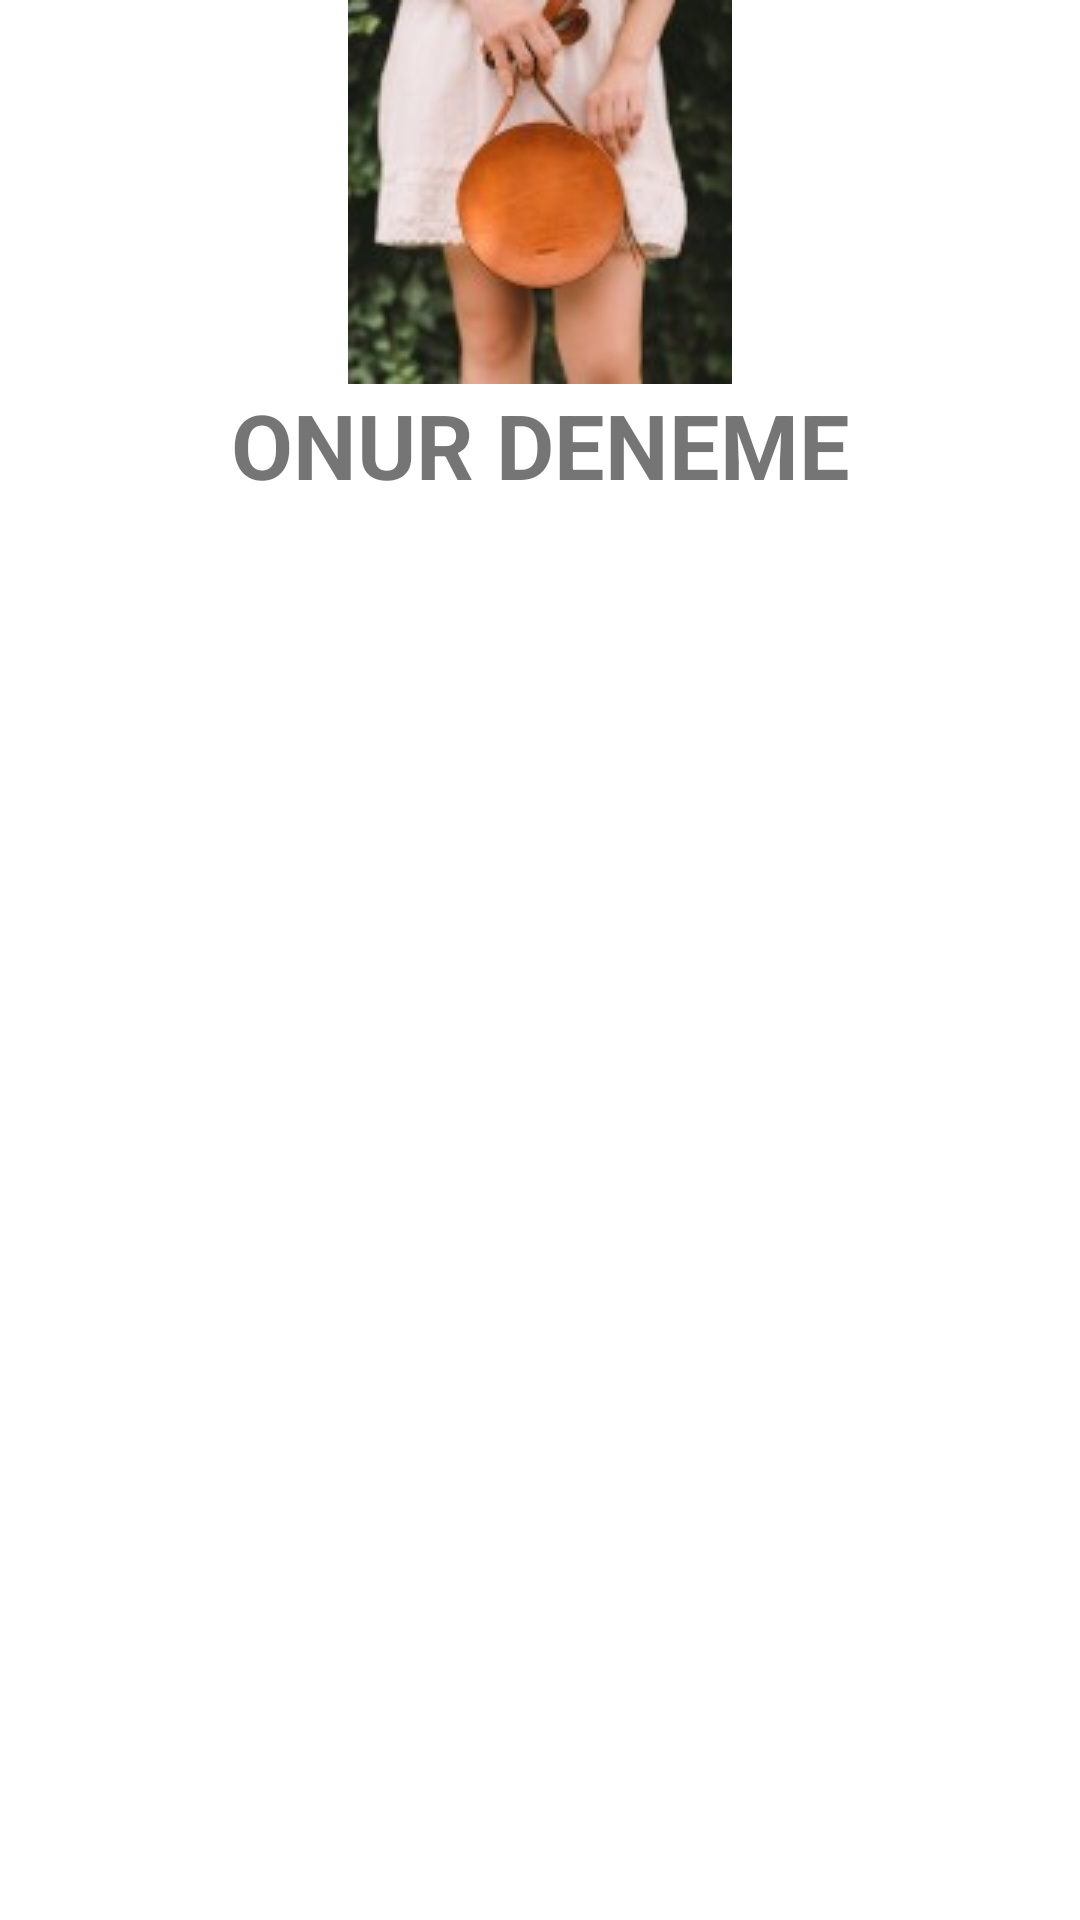

The Android layout XML behind this screen, and the referenced resources:
<!-- AndroidManifest.xml: application theme AppTheme -->
<!-- res/layout/fragment_blank.xml -->
<?xml version="1.0" encoding="utf-8"?>
<androidx.constraintlayout.widget.ConstraintLayout xmlns:android="http://schemas.android.com/apk/res/android"
    xmlns:app="http://schemas.android.com/apk/res-auto"
    xmlns:tools="http://schemas.android.com/tools"
    android:layout_width="match_parent"
    android:layout_height="match_parent"
    tools:context=".View.BlankFragment">

    <ImageView
        android:id="@+id/imageView"
        android:layout_width="wrap_content"
        android:layout_height="wrap_content"
        android:src="@drawable/cat1"
        app:layout_constraintEnd_toEndOf="parent"
        app:layout_constraintStart_toStartOf="parent"
        app:layout_constraintTop_toTopOf="parent" />

    <TextView
        android:layout_width="wrap_content"
        android:layout_height="wrap_content"
        android:text="ONUR DENEME"
        android:textSize="30sp"
        android:textStyle="bold"
        app:layout_constraintEnd_toEndOf="parent"
        app:layout_constraintStart_toStartOf="parent"
        app:layout_constraintTop_toBottomOf="@+id/imageView" />
</androidx.constraintlayout.widget.ConstraintLayout>
<!-- resources referenced by this layout -->
<resources>
  <!-- drawable cat1: jpg bitmap (drawable, 5980 bytes) -->
</resources>
